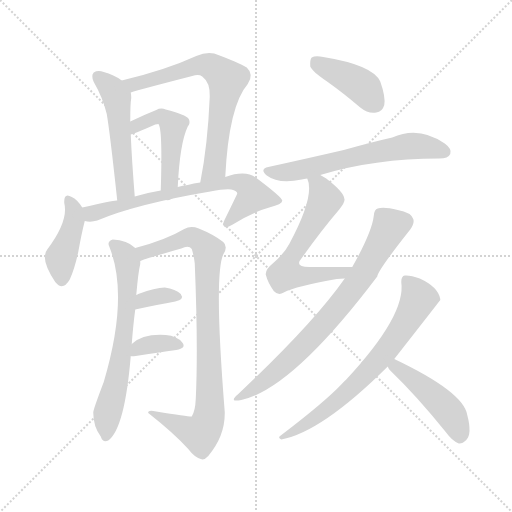
t = 0.00 s
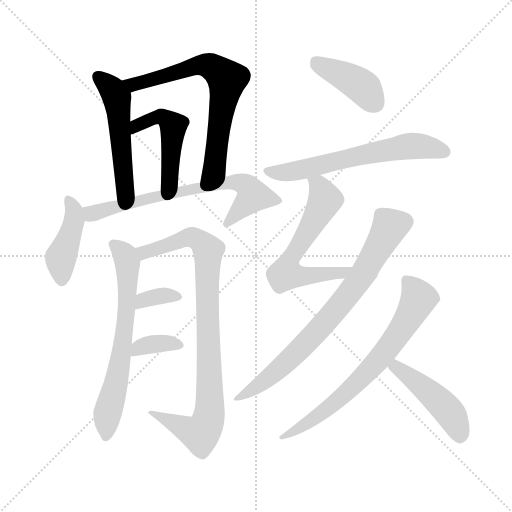
t = 2.14 s
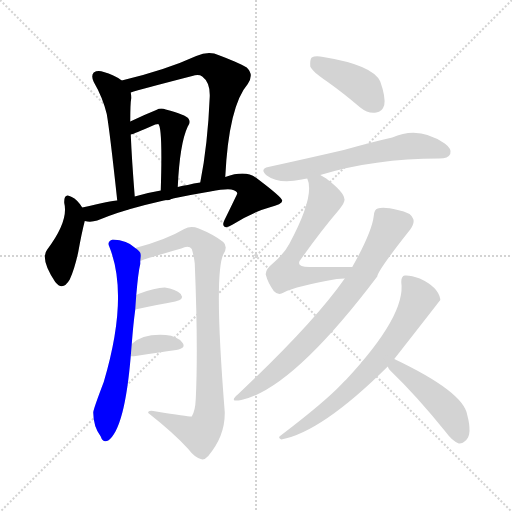
t = 4.28 s
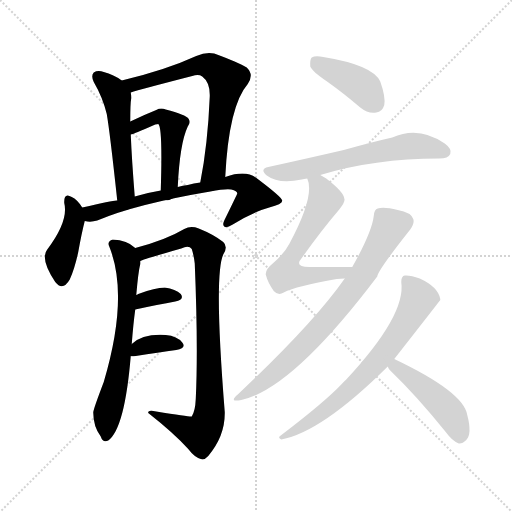
t = 6.41 s
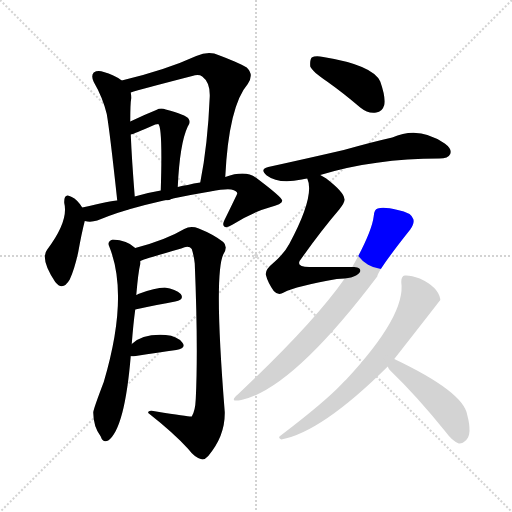
t = 8.55 s
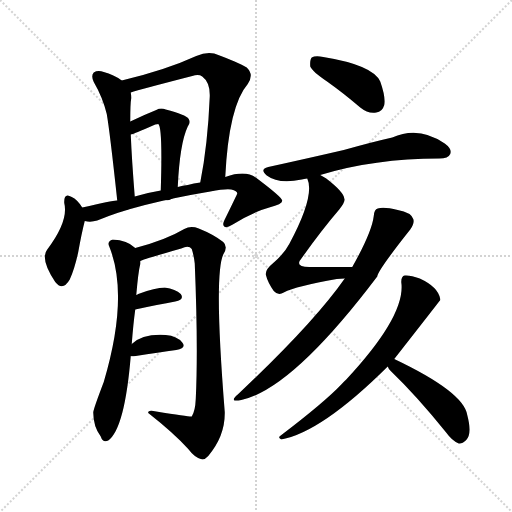
t = 10.69 s

The animated SVG that drew these frames (rendered in a browser with its animation timeline set to each time). Animation: 15 CSS @keyframes rules; one cycle of 10.69 s.

<svg version="1.1" viewBox="0 0 1024 1024" xmlns="http://www.w3.org/2000/svg">
  <g stroke="lightgray" stroke-dasharray="1,1" stroke-width="1" transform="scale(4, 4)">
    <line x1="0" y1="0" x2="256" y2="256"></line>
    <line x1="256" y1="0" x2="0" y2="256"></line>
    <line x1="128" y1="0" x2="128" y2="256"></line>
    <line x1="0" y1="128" x2="256" y2="128"></line>
  </g>
<g transform="scale(1, -1) translate(0, -900)">
   <style type="text/css">
    @keyframes keyframes0 {
      from {
       stroke: blue;
       stroke-dashoffset: 515;
       stroke-width: 128;
       }
       63% {
       animation-timing-function: step-end;
       stroke: blue;
       stroke-dashoffset: 0;
       stroke-width: 128;
       }
       to {
       stroke: black;
       stroke-width: 1024;
       }
       }
       #make-me-a-hanzi-animation-0 {
         animation: keyframes0 0.669108s both;
         animation-delay: 0.000000s;
         animation-timing-function: linear;
       }
    @keyframes keyframes1 {
      from {
       stroke: blue;
       stroke-dashoffset: 681;
       stroke-width: 128;
       }
       69% {
       animation-timing-function: step-end;
       stroke: blue;
       stroke-dashoffset: 0;
       stroke-width: 128;
       }
       to {
       stroke: black;
       stroke-width: 1024;
       }
       }
       #make-me-a-hanzi-animation-1 {
         animation: keyframes1 0.804199s both;
         animation-delay: 0.669108s;
         animation-timing-function: linear;
       }
    @keyframes keyframes2 {
      from {
       stroke: blue;
       stroke-dashoffset: 480;
       stroke-width: 128;
       }
       61% {
       animation-timing-function: step-end;
       stroke: blue;
       stroke-dashoffset: 0;
       stroke-width: 128;
       }
       to {
       stroke: black;
       stroke-width: 1024;
       }
       }
       #make-me-a-hanzi-animation-2 {
         animation: keyframes2 0.640625s both;
         animation-delay: 1.473307s;
         animation-timing-function: linear;
       }
    @keyframes keyframes3 {
      from {
       stroke: blue;
       stroke-dashoffset: 421;
       stroke-width: 128;
       }
       58% {
       animation-timing-function: step-end;
       stroke: blue;
       stroke-dashoffset: 0;
       stroke-width: 128;
       }
       to {
       stroke: black;
       stroke-width: 1024;
       }
       }
       #make-me-a-hanzi-animation-3 {
         animation: keyframes3 0.592611s both;
         animation-delay: 2.113932s;
         animation-timing-function: linear;
       }
    @keyframes keyframes4 {
      from {
       stroke: blue;
       stroke-dashoffset: 685;
       stroke-width: 128;
       }
       69% {
       animation-timing-function: step-end;
       stroke: blue;
       stroke-dashoffset: 0;
       stroke-width: 128;
       }
       to {
       stroke: black;
       stroke-width: 1024;
       }
       }
       #make-me-a-hanzi-animation-4 {
         animation: keyframes4 0.807454s both;
         animation-delay: 2.706543s;
         animation-timing-function: linear;
       }
    @keyframes keyframes5 {
      from {
       stroke: blue;
       stroke-dashoffset: 649;
       stroke-width: 128;
       }
       68% {
       animation-timing-function: step-end;
       stroke: blue;
       stroke-dashoffset: 0;
       stroke-width: 128;
       }
       to {
       stroke: black;
       stroke-width: 1024;
       }
       }
       #make-me-a-hanzi-animation-5 {
         animation: keyframes5 0.778158s both;
         animation-delay: 3.513997s;
         animation-timing-function: linear;
       }
    @keyframes keyframes6 {
      from {
       stroke: blue;
       stroke-dashoffset: 887;
       stroke-width: 128;
       }
       74% {
       animation-timing-function: step-end;
       stroke: blue;
       stroke-dashoffset: 0;
       stroke-width: 128;
       }
       to {
       stroke: black;
       stroke-width: 1024;
       }
       }
       #make-me-a-hanzi-animation-6 {
         animation: keyframes6 0.971842s both;
         animation-delay: 4.292155s;
         animation-timing-function: linear;
       }
    @keyframes keyframes7 {
      from {
       stroke: blue;
       stroke-dashoffset: 340;
       stroke-width: 128;
       }
       53% {
       animation-timing-function: step-end;
       stroke: blue;
       stroke-dashoffset: 0;
       stroke-width: 128;
       }
       to {
       stroke: black;
       stroke-width: 1024;
       }
       }
       #make-me-a-hanzi-animation-7 {
         animation: keyframes7 0.526693s both;
         animation-delay: 5.263997s;
         animation-timing-function: linear;
       }
    @keyframes keyframes8 {
      from {
       stroke: blue;
       stroke-dashoffset: 351;
       stroke-width: 128;
       }
       53% {
       animation-timing-function: step-end;
       stroke: blue;
       stroke-dashoffset: 0;
       stroke-width: 128;
       }
       to {
       stroke: black;
       stroke-width: 1024;
       }
       }
       #make-me-a-hanzi-animation-8 {
         animation: keyframes8 0.535645s both;
         animation-delay: 5.790690s;
         animation-timing-function: linear;
       }
    @keyframes keyframes9 {
      from {
       stroke: blue;
       stroke-dashoffset: 406;
       stroke-width: 128;
       }
       57% {
       animation-timing-function: step-end;
       stroke: blue;
       stroke-dashoffset: 0;
       stroke-width: 128;
       }
       to {
       stroke: black;
       stroke-width: 1024;
       }
       }
       #make-me-a-hanzi-animation-9 {
         animation: keyframes9 0.580404s both;
         animation-delay: 6.326335s;
         animation-timing-function: linear;
       }
    @keyframes keyframes10 {
      from {
       stroke: blue;
       stroke-dashoffset: 617;
       stroke-width: 128;
       }
       67% {
       animation-timing-function: step-end;
       stroke: blue;
       stroke-dashoffset: 0;
       stroke-width: 128;
       }
       to {
       stroke: black;
       stroke-width: 1024;
       }
       }
       #make-me-a-hanzi-animation-10 {
         animation: keyframes10 0.752116s both;
         animation-delay: 6.906738s;
         animation-timing-function: linear;
       }
    @keyframes keyframes11 {
      from {
       stroke: blue;
       stroke-dashoffset: 602;
       stroke-width: 128;
       }
       66% {
       animation-timing-function: step-end;
       stroke: blue;
       stroke-dashoffset: 0;
       stroke-width: 128;
       }
       to {
       stroke: black;
       stroke-width: 1024;
       }
       }
       #make-me-a-hanzi-animation-11 {
         animation: keyframes11 0.739909s both;
         animation-delay: 7.658854s;
         animation-timing-function: linear;
       }
    @keyframes keyframes12 {
      from {
       stroke: blue;
       stroke-dashoffset: 743;
       stroke-width: 128;
       }
       71% {
       animation-timing-function: step-end;
       stroke: blue;
       stroke-dashoffset: 0;
       stroke-width: 128;
       }
       to {
       stroke: black;
       stroke-width: 1024;
       }
       }
       #make-me-a-hanzi-animation-12 {
         animation: keyframes12 0.854655s both;
         animation-delay: 8.398763s;
         animation-timing-function: linear;
       }
    @keyframes keyframes13 {
      from {
       stroke: blue;
       stroke-dashoffset: 691;
       stroke-width: 128;
       }
       69% {
       animation-timing-function: step-end;
       stroke: blue;
       stroke-dashoffset: 0;
       stroke-width: 128;
       }
       to {
       stroke: black;
       stroke-width: 1024;
       }
       }
       #make-me-a-hanzi-animation-13 {
         animation: keyframes13 0.812337s both;
         animation-delay: 9.253418s;
         animation-timing-function: linear;
       }
    @keyframes keyframes14 {
      from {
       stroke: blue;
       stroke-dashoffset: 457;
       stroke-width: 128;
       }
       60% {
       animation-timing-function: step-end;
       stroke: blue;
       stroke-dashoffset: 0;
       stroke-width: 128;
       }
       to {
       stroke: black;
       stroke-width: 1024;
       }
       }
       #make-me-a-hanzi-animation-14 {
         animation: keyframes14 0.621908s both;
         animation-delay: 10.065755s;
         animation-timing-function: linear;
       }
</style>
<path d="M 243.5 739.0 Q 227.5 751.0 207.5 756.0 Q 195.5 760.0 187.5 755.0 Q 181.5 749.0 187.5 736.0 Q 205.5 705.0 213.5 672.0 Q 219.5 638.0 234.5 499.0 C 237.5 469.0 271.5 477.0 269.5 507.0 Q 263.5 582.0 261.5 631.0 L 260.5 657.0 Q 260.5 693.0 262.5 704.0 Q 262.5 710.0 261.5 715.0 C 260.5 728.0 260.5 728.0 243.5 739.0 Z" fill="lightgray"></path> 
<path d="M 450.5 546.0 Q 457.5 688.0 495.5 732.0 Q 508.5 751.0 493.5 765.0 Q 477.5 775.0 428.5 793.0 Q 412.5 797.0 392.5 788.0 Q 331.5 760.0 243.5 739.0 C 214.5 732.0 232.5 706.0 261.5 715.0 Q 279.5 721.0 384.5 748.0 Q 397.5 752.0 404.5 747.0 Q 420.5 735.0 419.5 707.0 Q 415.5 610.0 400.5 535.0 C 394.5 506.0 448.5 516.0 450.5 546.0 Z" fill="lightgray"></path> 
<path d="M 355.5 526.0 Q 359.5 613.0 375.5 647.0 Q 381.5 654.0 377.5 662.0 Q 371.5 671.0 331.5 681.0 Q 321.5 685.0 312.5 680.0 Q 287.5 670.0 260.5 657.0 C 233.5 644.0 232.5 622.0 261.5 631.0 Q 265.5 631.0 310.5 651.0 Q 314.5 652.0 316.5 652.0 Q 325.5 646.0 321.5 519.0 C 320.5 489.0 354.5 496.0 355.5 526.0 Z" fill="lightgray"></path> 
<path d="M 164.5 485.0 Q 154.5 501.0 143.5 506.0 Q 127.5 516.0 128.5 494.0 Q 137.5 458.0 94.5 401.0 Q 79.5 383.0 110.5 336.0 Q 125.5 317.0 139.5 341.0 Q 149.5 363.0 156.5 396.0 Q 163.5 435.0 169.5 458.0 C 173.5 472.0 173.5 472.0 164.5 485.0 Z" fill="lightgray"></path> 
<path d="M 169.5 458.0 Q 181.5 455.0 194.5 459.0 Q 272.5 492.0 420.5 517.0 Q 451.5 523.0 462.5 521.0 Q 474.5 518.0 474.5 513.0 Q 474.5 512.0 448.5 459.0 Q 444.5 450.0 448.5 447.0 Q 452.5 443.0 465.5 451.0 Q 505.5 476.0 538.5 485.0 Q 565.5 492.0 564.5 499.0 Q 563.5 506.0 511.5 545.0 Q 490.5 560.0 450.5 546.0 L 400.5 535.0 Q 387.5 534.0 375.5 530.0 Q 365.5 529.0 355.5 526.0 L 321.5 519.0 Q 296.5 515.0 269.5 507.0 L 234.5 499.0 Q 228.5 500.0 164.5 485.0 C 135.5 478.0 139.5 460.0 169.5 458.0 Z" fill="lightgray"></path> 
<path d="M 263.5 212.0 Q 266.5 252.0 270.5 281.0 L 272.5 310.0 Q 276.5 356.0 280.5 372.0 Q 280.5 376.0 280.5 378.0 C 282.5 395.0 282.5 395.0 270.5 404.0 Q 254.5 420.0 225.5 421.0 Q 213.5 417.0 218.5 407.0 Q 258.5 308.0 207.5 136.0 Q 186.5 81.0 186.5 75.0 Q 186.5 47.0 201.5 27.0 Q 205.5 14.0 216.5 19.0 Q 249.5 43.0 261.5 188.0 L 263.5 212.0 Z" fill="lightgray"></path> 
<path d="M 280.5 378.0 Q 284.5 381.0 362.5 403.0 Q 377.5 410.0 383.5 402.0 Q 387.5 390.0 389.5 373.0 Q 396.5 204.0 391.5 102.0 Q 390.5 78.0 383.5 67.0 Q 380.5 66.0 312.5 77.0 Q 294.5 81.0 296.5 74.0 Q 347.5 34.0 376.5 2.0 Q 388.5 -14.0 401.5 -18.0 Q 408.5 -21.0 416.5 -12.0 Q 450.5 28.0 449.5 76.0 Q 427.5 350.0 446.5 391.0 Q 456.5 407.0 446.5 416.0 Q 427.5 431.0 397.5 443.0 Q 381.5 449.0 368.5 442.0 Q 331.5 420.0 270.5 404.0 C 241.5 396.0 252.5 368.0 280.5 378.0 Z" fill="lightgray"></path> 
<path d="M 270.5 281.0 Q 316.5 291.0 350.5 297.0 Q 369.5 301.0 361.5 312.0 Q 351.5 322.0 329.5 325.0 Q 310.5 325.0 276.5 312.0 Q 275.5 311.0 272.5 310.0 C 244.5 298.0 241.5 275.0 270.5 281.0 Z" fill="lightgray"></path> 
<path d="M 261.5 188.0 Q 262.5 187.0 271.5 188.0 Q 317.5 195.0 352.5 200.0 Q 373.5 204.0 364.5 215.0 Q 354.5 228.0 331.5 230.0 Q 285.5 233.0 263.5 212.0 C 241.5 192.0 239.5 191.0 261.5 188.0 Z" fill="lightgray"></path> 
<path d="M 655.5 736.0 Q 686.5 714.0 720.5 685.0 Q 736.5 672.0 752.5 675.0 Q 764.5 676.0 768.5 690.0 Q 771.5 706.0 760.5 737.0 Q 745.5 770.0 646.5 786.0 Q 630.5 789.0 623.5 785.0 Q 619.5 781.0 620.5 767.0 Q 624.5 757.0 655.5 736.0 Z" fill="lightgray"></path> 
<path d="M 640.5 550.0 Q 748.5 583.0 878.5 583.0 Q 896.5 583.0 900.5 592.0 Q 904.5 602.0 889.5 613.0 Q 837.5 649.0 784.5 625.0 Q 744.5 616.0 687.5 600.0 Q 618.5 584.0 536.5 566.0 Q 518.5 562.0 533.5 549.0 Q 557.5 531.0 603.5 541.0 Q 607.5 542.0 614.5 543.0 L 640.5 550.0 Z" fill="lightgray"></path> 
<path d="M 704.5 366.0 Q 656.5 366.0 618.5 366.0 Q 587.5 366.0 603.5 384.0 Q 642.5 439.0 678.5 481.0 Q 691.5 497.0 688.5 503.0 Q 687.5 516.0 652.5 543.0 Q 646.5 547.0 640.5 550.0 C 614.5 565.0 607.5 569.0 614.5 543.0 Q 630.5 509.0 578.5 412.0 Q 568.5 393.0 546.5 374.0 Q 530.5 361.0 531.5 351.0 Q 535.5 335.0 547.5 318.0 Q 556.5 308.0 567.5 315.0 Q 592.5 328.0 673.5 342.0 Q 680.5 343.0 689.5 343.0 C 719.5 344.0 734.5 366.0 704.5 366.0 Z" fill="lightgray"></path> 
<path d="M 689.5 343.0 Q 626.5 253.0 475.5 111.0 Q 456.5 95.0 482.5 100.0 Q 584.5 122.0 754.5 347.0 Q 755.5 359.0 820.5 441.0 Q 829.5 454.0 826.5 462.0 Q 822.5 475.0 795.5 480.0 Q 767.5 487.0 755.5 483.0 Q 748.5 482.0 747.5 468.0 Q 743.5 435.0 704.5 366.0 L 689.5 343.0 Z" fill="lightgray"></path> 
<path d="M 788.5 182.0 Q 878.5 297.0 880.5 300.0 Q 880.5 301.0 880.5 302.0 Q 876.5 326.0 839.5 343.0 Q 820.5 350.0 809.5 349.0 Q 802.5 348.0 802.5 336.0 Q 812.5 270.0 692.5 141.0 Q 688.5 138.0 683.5 132.0 Q 649.5 96.0 561.5 29.0 Q 554.5 25.0 562.5 21.0 Q 643.5 36.0 775.5 167.0 L 788.5 182.0 Z" fill="lightgray"></path> 
<path d="M 775.5 167.0 Q 776.5 163.0 781.5 158.0 Q 832.5 109.0 891.5 36.0 Q 904.5 18.0 917.5 13.0 Q 924.5 12.0 932.5 20.0 Q 944.5 32.0 934.5 70.0 Q 927.5 116.0 788.5 182.0 C 761.5 195.0 760.5 193.0 775.5 167.0 Z" fill="lightgray"></path> 
      <clipPath id="make-me-a-hanzi-clip-0">
      <path d="M 243.5 739.0 Q 227.5 751.0 207.5 756.0 Q 195.5 760.0 187.5 755.0 Q 181.5 749.0 187.5 736.0 Q 205.5 705.0 213.5 672.0 Q 219.5 638.0 234.5 499.0 C 237.5 469.0 271.5 477.0 269.5 507.0 Q 263.5 582.0 261.5 631.0 L 260.5 657.0 Q 260.5 693.0 262.5 704.0 Q 262.5 710.0 261.5 715.0 C 260.5 728.0 260.5 728.0 243.5 739.0 Z" fill="lightgray"></path>
      </clipPath>
      <path clip-path="url(#make-me-a-hanzi-clip-0)" d="M 194.5 748.0 L 224.5 721.0 L 233.5 705.0 L 249.5 533.0 L 248.5 519.0 L 237.5 512.0 " fill="none" id="make-me-a-hanzi-animation-0" stroke-dasharray="387 774" stroke-linecap="round"></path>

      <clipPath id="make-me-a-hanzi-clip-1">
      <path d="M 450.5 546.0 Q 457.5 688.0 495.5 732.0 Q 508.5 751.0 493.5 765.0 Q 477.5 775.0 428.5 793.0 Q 412.5 797.0 392.5 788.0 Q 331.5 760.0 243.5 739.0 C 214.5 732.0 232.5 706.0 261.5 715.0 Q 279.5 721.0 384.5 748.0 Q 397.5 752.0 404.5 747.0 Q 420.5 735.0 419.5 707.0 Q 415.5 610.0 400.5 535.0 C 394.5 506.0 448.5 516.0 450.5 546.0 Z" fill="lightgray"></path>
      </clipPath>
      <path clip-path="url(#make-me-a-hanzi-clip-1)" d="M 253.5 737.0 L 278.5 733.0 L 407.5 770.0 L 420.5 768.0 L 450.5 744.0 L 427.5 562.0 L 405.5 541.0 " fill="none" id="make-me-a-hanzi-animation-1" stroke-dasharray="553 1106" stroke-linecap="round"></path>

      <clipPath id="make-me-a-hanzi-clip-2">
      <path d="M 355.5 526.0 Q 359.5 613.0 375.5 647.0 Q 381.5 654.0 377.5 662.0 Q 371.5 671.0 331.5 681.0 Q 321.5 685.0 312.5 680.0 Q 287.5 670.0 260.5 657.0 C 233.5 644.0 232.5 622.0 261.5 631.0 Q 265.5 631.0 310.5 651.0 Q 314.5 652.0 316.5 652.0 Q 325.5 646.0 321.5 519.0 C 320.5 489.0 354.5 496.0 355.5 526.0 Z" fill="lightgray"></path>
      </clipPath>
      <path clip-path="url(#make-me-a-hanzi-clip-2)" d="M 262.5 638.0 L 273.5 650.0 L 311.5 666.0 L 323.5 667.0 L 346.5 649.0 L 339.5 541.0 L 324.5 532.0 " fill="none" id="make-me-a-hanzi-animation-2" stroke-dasharray="352 704" stroke-linecap="round"></path>

      <clipPath id="make-me-a-hanzi-clip-3">
      <path d="M 164.5 485.0 Q 154.5 501.0 143.5 506.0 Q 127.5 516.0 128.5 494.0 Q 137.5 458.0 94.5 401.0 Q 79.5 383.0 110.5 336.0 Q 125.5 317.0 139.5 341.0 Q 149.5 363.0 156.5 396.0 Q 163.5 435.0 169.5 458.0 C 173.5 472.0 173.5 472.0 164.5 485.0 Z" fill="lightgray"></path>
      </clipPath>
      <path clip-path="url(#make-me-a-hanzi-clip-3)" d="M 136.5 500.0 L 147.5 482.0 L 148.5 457.0 L 121.5 381.0 L 124.5 343.0 " fill="none" id="make-me-a-hanzi-animation-3" stroke-dasharray="293 586" stroke-linecap="round"></path>

      <clipPath id="make-me-a-hanzi-clip-4">
      <path d="M 169.5 458.0 Q 181.5 455.0 194.5 459.0 Q 272.5 492.0 420.5 517.0 Q 451.5 523.0 462.5 521.0 Q 474.5 518.0 474.5 513.0 Q 474.5 512.0 448.5 459.0 Q 444.5 450.0 448.5 447.0 Q 452.5 443.0 465.5 451.0 Q 505.5 476.0 538.5 485.0 Q 565.5 492.0 564.5 499.0 Q 563.5 506.0 511.5 545.0 Q 490.5 560.0 450.5 546.0 L 400.5 535.0 Q 387.5 534.0 375.5 530.0 Q 365.5 529.0 355.5 526.0 L 321.5 519.0 Q 296.5 515.0 269.5 507.0 L 234.5 499.0 Q 228.5 500.0 164.5 485.0 C 135.5 478.0 139.5 460.0 169.5 458.0 Z" fill="lightgray"></path>
      </clipPath>
      <path clip-path="url(#make-me-a-hanzi-clip-4)" d="M 176.5 466.0 L 200.5 479.0 L 362.5 518.0 L 463.5 537.0 L 489.5 530.0 L 506.5 508.0 L 452.5 453.0 " fill="none" id="make-me-a-hanzi-animation-4" stroke-dasharray="557 1114" stroke-linecap="round"></path>

      <clipPath id="make-me-a-hanzi-clip-5">
      <path d="M 263.5 212.0 Q 266.5 252.0 270.5 281.0 L 272.5 310.0 Q 276.5 356.0 280.5 372.0 Q 280.5 376.0 280.5 378.0 C 282.5 395.0 282.5 395.0 270.5 404.0 Q 254.5 420.0 225.5 421.0 Q 213.5 417.0 218.5 407.0 Q 258.5 308.0 207.5 136.0 Q 186.5 81.0 186.5 75.0 Q 186.5 47.0 201.5 27.0 Q 205.5 14.0 216.5 19.0 Q 249.5 43.0 261.5 188.0 L 263.5 212.0 Z" fill="lightgray"></path>
      </clipPath>
      <path clip-path="url(#make-me-a-hanzi-clip-5)" d="M 231.5 409.0 L 250.5 389.0 L 254.5 376.0 L 255.5 321.0 L 241.5 177.0 L 215.5 75.0 L 211.5 28.0 " fill="none" id="make-me-a-hanzi-animation-5" stroke-dasharray="521 1042" stroke-linecap="round"></path>

      <clipPath id="make-me-a-hanzi-clip-6">
      <path d="M 280.5 378.0 Q 284.5 381.0 362.5 403.0 Q 377.5 410.0 383.5 402.0 Q 387.5 390.0 389.5 373.0 Q 396.5 204.0 391.5 102.0 Q 390.5 78.0 383.5 67.0 Q 380.5 66.0 312.5 77.0 Q 294.5 81.0 296.5 74.0 Q 347.5 34.0 376.5 2.0 Q 388.5 -14.0 401.5 -18.0 Q 408.5 -21.0 416.5 -12.0 Q 450.5 28.0 449.5 76.0 Q 427.5 350.0 446.5 391.0 Q 456.5 407.0 446.5 416.0 Q 427.5 431.0 397.5 443.0 Q 381.5 449.0 368.5 442.0 Q 331.5 420.0 270.5 404.0 C 241.5 396.0 252.5 368.0 280.5 378.0 Z" fill="lightgray"></path>
      </clipPath>
      <path clip-path="url(#make-me-a-hanzi-clip-6)" d="M 279.5 385.0 L 298.5 400.0 L 380.5 426.0 L 396.5 421.0 L 416.5 399.0 L 413.5 307.0 L 420.5 87.0 L 415.5 58.0 L 399.5 32.0 L 323.5 68.0 L 305.5 71.0 " fill="none" id="make-me-a-hanzi-animation-6" stroke-dasharray="759 1518" stroke-linecap="round"></path>

      <clipPath id="make-me-a-hanzi-clip-7">
      <path d="M 270.5 281.0 Q 316.5 291.0 350.5 297.0 Q 369.5 301.0 361.5 312.0 Q 351.5 322.0 329.5 325.0 Q 310.5 325.0 276.5 312.0 Q 275.5 311.0 272.5 310.0 C 244.5 298.0 241.5 275.0 270.5 281.0 Z" fill="lightgray"></path>
      </clipPath>
      <path clip-path="url(#make-me-a-hanzi-clip-7)" d="M 276.5 288.0 L 286.5 300.0 L 303.5 304.0 L 333.5 310.0 L 353.5 306.0 " fill="none" id="make-me-a-hanzi-animation-7" stroke-dasharray="212 424" stroke-linecap="round"></path>

      <clipPath id="make-me-a-hanzi-clip-8">
      <path d="M 261.5 188.0 Q 262.5 187.0 271.5 188.0 Q 317.5 195.0 352.5 200.0 Q 373.5 204.0 364.5 215.0 Q 354.5 228.0 331.5 230.0 Q 285.5 233.0 263.5 212.0 C 241.5 192.0 239.5 191.0 261.5 188.0 Z" fill="lightgray"></path>
      </clipPath>
      <path clip-path="url(#make-me-a-hanzi-clip-8)" d="M 266.5 194.0 L 296.5 210.0 L 335.5 214.0 L 356.5 209.0 " fill="none" id="make-me-a-hanzi-animation-8" stroke-dasharray="223 446" stroke-linecap="round"></path>

      <clipPath id="make-me-a-hanzi-clip-9">
      <path d="M 655.5 736.0 Q 686.5 714.0 720.5 685.0 Q 736.5 672.0 752.5 675.0 Q 764.5 676.0 768.5 690.0 Q 771.5 706.0 760.5 737.0 Q 745.5 770.0 646.5 786.0 Q 630.5 789.0 623.5 785.0 Q 619.5 781.0 620.5 767.0 Q 624.5 757.0 655.5 736.0 Z" fill="lightgray"></path>
      </clipPath>
      <path clip-path="url(#make-me-a-hanzi-clip-9)" d="M 629.5 778.0 L 716.5 733.0 L 750.5 693.0 " fill="none" id="make-me-a-hanzi-animation-9" stroke-dasharray="278 556" stroke-linecap="round"></path>

      <clipPath id="make-me-a-hanzi-clip-10">
      <path d="M 640.5 550.0 Q 748.5 583.0 878.5 583.0 Q 896.5 583.0 900.5 592.0 Q 904.5 602.0 889.5 613.0 Q 837.5 649.0 784.5 625.0 Q 744.5 616.0 687.5 600.0 Q 618.5 584.0 536.5 566.0 Q 518.5 562.0 533.5 549.0 Q 557.5 531.0 603.5 541.0 Q 607.5 542.0 614.5 543.0 L 640.5 550.0 Z" fill="lightgray"></path>
      </clipPath>
      <path clip-path="url(#make-me-a-hanzi-clip-10)" d="M 535.5 557.0 L 591.5 558.0 L 812.5 607.0 L 845.5 608.0 L 889.5 596.0 " fill="none" id="make-me-a-hanzi-animation-10" stroke-dasharray="489 978" stroke-linecap="round"></path>

      <clipPath id="make-me-a-hanzi-clip-11">
      <path d="M 704.5 366.0 Q 656.5 366.0 618.5 366.0 Q 587.5 366.0 603.5 384.0 Q 642.5 439.0 678.5 481.0 Q 691.5 497.0 688.5 503.0 Q 687.5 516.0 652.5 543.0 Q 646.5 547.0 640.5 550.0 C 614.5 565.0 607.5 569.0 614.5 543.0 Q 630.5 509.0 578.5 412.0 Q 568.5 393.0 546.5 374.0 Q 530.5 361.0 531.5 351.0 Q 535.5 335.0 547.5 318.0 Q 556.5 308.0 567.5 315.0 Q 592.5 328.0 673.5 342.0 Q 680.5 343.0 689.5 343.0 C 719.5 344.0 734.5 366.0 704.5 366.0 Z" fill="lightgray"></path>
      </clipPath>
      <path clip-path="url(#make-me-a-hanzi-clip-11)" d="M 622.5 541.0 L 637.5 529.0 L 648.5 497.0 L 576.5 374.0 L 571.5 352.0 L 660.5 351.0 L 684.5 354.0 L 696.5 363.0 " fill="none" id="make-me-a-hanzi-animation-11" stroke-dasharray="474 948" stroke-linecap="round"></path>

      <clipPath id="make-me-a-hanzi-clip-12">
      <path d="M 689.5 343.0 Q 626.5 253.0 475.5 111.0 Q 456.5 95.0 482.5 100.0 Q 584.5 122.0 754.5 347.0 Q 755.5 359.0 820.5 441.0 Q 829.5 454.0 826.5 462.0 Q 822.5 475.0 795.5 480.0 Q 767.5 487.0 755.5 483.0 Q 748.5 482.0 747.5 468.0 Q 743.5 435.0 704.5 366.0 L 689.5 343.0 Z" fill="lightgray"></path>
      </clipPath>
      <path clip-path="url(#make-me-a-hanzi-clip-12)" d="M 811.5 457.0 L 780.5 447.0 L 714.5 333.0 L 610.5 211.0 L 545.5 151.0 L 484.5 109.0 " fill="none" id="make-me-a-hanzi-animation-12" stroke-dasharray="615 1230" stroke-linecap="round"></path>

      <clipPath id="make-me-a-hanzi-clip-13">
      <path d="M 788.5 182.0 Q 878.5 297.0 880.5 300.0 Q 880.5 301.0 880.5 302.0 Q 876.5 326.0 839.5 343.0 Q 820.5 350.0 809.5 349.0 Q 802.5 348.0 802.5 336.0 Q 812.5 270.0 692.5 141.0 Q 688.5 138.0 683.5 132.0 Q 649.5 96.0 561.5 29.0 Q 554.5 25.0 562.5 21.0 Q 643.5 36.0 775.5 167.0 L 788.5 182.0 Z" fill="lightgray"></path>
      </clipPath>
      <path clip-path="url(#make-me-a-hanzi-clip-13)" d="M 815.5 338.0 L 837.5 303.0 L 779.5 206.0 L 672.5 96.0 L 566.5 26.0 " fill="none" id="make-me-a-hanzi-animation-13" stroke-dasharray="563 1126" stroke-linecap="round"></path>

      <clipPath id="make-me-a-hanzi-clip-14">
      <path d="M 775.5 167.0 Q 776.5 163.0 781.5 158.0 Q 832.5 109.0 891.5 36.0 Q 904.5 18.0 917.5 13.0 Q 924.5 12.0 932.5 20.0 Q 944.5 32.0 934.5 70.0 Q 927.5 116.0 788.5 182.0 C 761.5 195.0 760.5 193.0 775.5 167.0 Z" fill="lightgray"></path>
      </clipPath>
      <path clip-path="url(#make-me-a-hanzi-clip-14)" d="M 784.5 166.0 L 814.5 152.0 L 896.5 79.0 L 915.5 44.0 L 918.5 26.0 " fill="none" id="make-me-a-hanzi-animation-14" stroke-dasharray="329 658" stroke-linecap="round"></path>

</g>
</svg>
